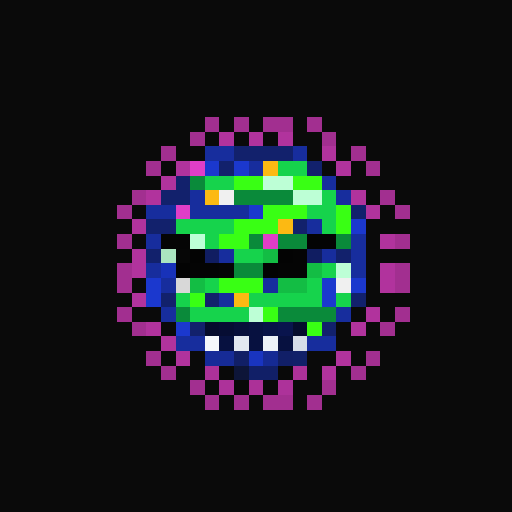
t = 0.00 s
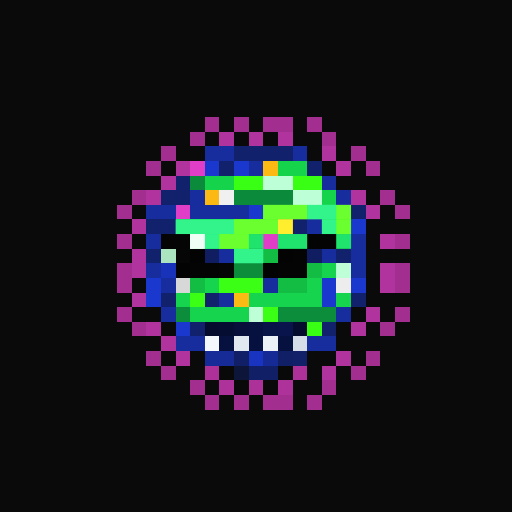
t = 0.75 s
t = 1.50 s: frame unchanged from t = 0.00 s, image omitted
t = 2.25 s: frame unchanged from t = 0.00 s, image omitted
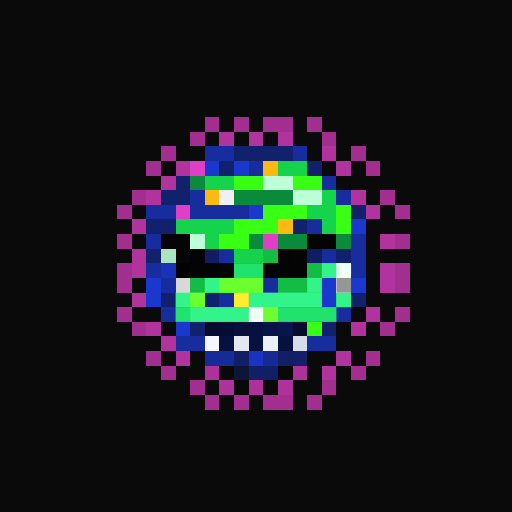
t = 3.00 s
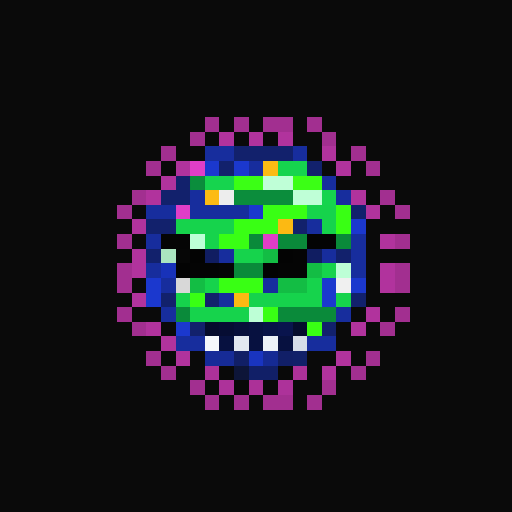
t = 3.75 s

The animated SVG that drew these frames (rendered in a browser with its animation timeline set to each time). Animation: 1 CSS @keyframes rule; one cycle of 4.50 s, repeats indefinitely.

<svg viewBox="0 0 35 35" shape-rendering="crispEdges" xmlns="http://www.w3.org/2000/svg"><style>@keyframes k0{0%{opacity:0}9.00%{opacity:.95}20.00%{opacity:0}100%{opacity:0}}.a00{animation:k0 2.4s ease-in-out 0.00s infinite}.a01{animation:k0 2.4s ease-in-out -0.30s infinite}.a02{animation:k0 2.4s ease-in-out -0.60s infinite}.a03{animation:k0 2.4s ease-in-out -0.90s infinite}.a04{animation:k0 2.4s ease-in-out -1.20s infinite}.a05{animation:k0 2.4s ease-in-out -1.50s infinite}.a06{animation:k0 2.4s ease-in-out -1.80s infinite}.a07{animation:k0 2.4s ease-in-out -2.10s infinite}</style><rect width="35" height="35" fill="#0a0a0a"/><path fill="#a22f90" d="M14 8h1v1H14zM16 8h1v1H16zM18 8h2v1H18zM21 8h1v1H21zM13 9h1v1H13zM22 9h1v1H22zM11 10h1v1H11zM24 10h1v1H24zM10 11h1v1H10zM25 11h1v1H25zM9 13h1v1H9zM26 13h1v1H26zM8 14h1v1H8zM27 14h1v1H27zM8 16h1v1H8zM27 16h1v1H27zM8 18h1v1H8zM27 18h1v1H27zM8 19h1v1H8zM27 19h1v1H27zM8 21h1v1H8zM27 21h1v1H27zM9 22h1v1H9zM26 22h1v1H26zM10 24h1v1H10zM25 24h1v1H25zM11 25h1v1H11zM24 25h1v1H24zM13 26h1v1H13zM22 26h1v1H22zM14 27h1v1H14zM16 27h1v1H16zM18 27h2v1H18zM21 27h1v1H21z"/><path fill="#b1339d" d="M15 9h1v1H15zM17 9h1v1H17zM19 9h1v1H19zM22 10h1v1H22zM12 11h1v1H12zM23 11h1v1H23zM11 12h1v1H11zM10 13h1v1H10zM24 13h1v1H24zM25 14h1v1H25zM9 15h1v1H9zM26 16h1v1H26zM9 17h1v1H9zM9 18h1v1H9zM26 18h1v1H26zM26 19h1v1H26zM9 20h1v1H9zM25 21h1v1H25zM10 22h1v1H10zM24 22h1v1H24zM11 23h1v1H11zM12 24h1v1H12zM23 24h1v1H23zM22 25h1v1H22z"/><path fill="#172d9d" d="M14 10h2v1H14zM20 10h1v1H20zM17 11h1v1H17zM22 12h1v1H22zM13 13h1v1H13zM23 13h1v1H23zM10 14h2v1H10zM13 14h4v1H13zM21 15h1v1H21zM10 16h1v1H10zM24 16h1v1H24zM15 17h1v1H15zM22 17h1v1H22zM24 17h1v1H24zM10 18h1v1H10zM24 18h1v1H24zM11 19h1v1H11zM18 19h1v1H18zM15 20h1v1H15zM11 21h1v1H11zM23 21h1v1H23zM12 23h2v1H12zM21 23h2v1H21z"/><path fill="#12216c" d="M16 10h4v1H16zM15 11h1v1H15zM21 11h1v1H21zM12 12h1v1H12zM11 13h2v1H11zM24 14h1v1H24zM10 15h2v1H10zM20 15h1v1H20zM10 17h1v1H10zM23 17h1v1H23zM11 20h1v1H11zM14 20h1v1H14zM24 20h1v1H24zM13 22h1v1H13zM22 22h1v1H22z"/><path fill="#e03ec7" d="M13 11h1v1H13zM12 14h1v1H12zM18 16h1v1H18z"/><path fill="#1b38ce" d="M14 11h1v1H14zM16 11h1v1H16zM17 14h1v1H17zM24 15h1v1H24zM10 19h1v1H10zM22 19h1v1H22zM24 19h1v1H24zM10 20h1v1H10zM22 20h1v1H22zM12 22h1v1H12z"/><path fill="#fcb913" d="M18 11h1v1H18zM14 13h1v1H14zM19 15h1v1H19zM16 20h1v1H16z"/><path fill="#16d34c" d="M19 11h2v1H19zM14 12h2v1H14zM22 13h1v1H22zM21 14h2v1H21zM12 15h4v1H12zM22 15h1v1H22zM14 16h1v1H14zM16 17h2v1H16zM22 18h1v1H22zM14 19h1v1H14zM21 19h1v1H21zM12 20h1v1H12zM17 20h5v1H17zM23 20h1v1H23zM13 21h4v1H13z"/><path fill="#0a8a3a" d="M13 12h1v1H13zM16 13h4v1H16zM17 16h1v1H17zM19 16h2v1H19zM23 16h1v1H23zM16 18h2v1H16zM12 21h1v1H12zM19 21h4v1H19z"/><path fill="#39ff14" d="M16 12h2v1H16zM20 12h2v1H20zM18 14h3v1H18zM23 14h1v1H23zM16 15h3v1H16zM23 15h1v1H23zM15 16h2v1H15zM15 19h3v1H15zM13 20h1v1H13zM18 21h1v1H18zM21 22h1v1H21z"/><path fill="#bdffd6" d="M18 12h2v1H18zM20 13h2v1H20zM13 16h1v1H13zM23 18h1v1H23zM17 21h1v1H17z"/><path fill="#f0f0f0" d="M15 13h1v1H15zM23 19h1v1H23z"/><path fill="#050505" d="M11 16h2v1H11zM15 18h1v1H15z"/><path fill="#040404" d="M21 16h2v1H21zM20 17h1v1H20zM13 18h2v1H13zM19 18h2v1H19z"/><path fill="#aae5c0" d="M11 17h1v1H11z"/><path fill="#060606" d="M12 17h1v1H12z"/><path fill="#030303" d="M13 17h1v1H13zM19 17h1v1H19zM12 18h1v1H12zM18 18h1v1H18z"/><path fill="#101d61" d="M14 17h1v1H14zM21 17h1v1H21z"/><path fill="#13bd44" d="M18 17h1v1H18zM21 18h1v1H21zM13 19h1v1H13zM19 19h2v1H19z"/><path fill="#1832b9" d="M11 18h1v1H11z"/><path fill="#d8d8d8" d="M12 19h1v1H12z"/><path fill="#050c2d" d="M14 22h1v1H14zM20 22h1v1H20z"/><path fill="#060d33" d="M15 22h1v1H15z"/><path fill="#070f3a" d="M16 22h1v1H16z"/><path fill="#071140" d="M17 22h1v1H17zM15 23h1v1H15zM17 23h1v1H17zM19 23h1v1H19z"/><path fill="#081347" d="M18 22h1v1H18z"/><path fill="#09144d" d="M19 22h1v1H19z"/><path fill="#f4f7fb" d="M14 23h1v1H14z"/><path fill="#e2e8f0" d="M16 23h1v1H16z"/><path fill="#ecf1f7" d="M18 23h1v1H18z"/><path fill="#d6dde8" d="M20 23h1v1H20z"/><path fill="#162b98" d="M14 24h1v1H14z"/><path fill="#162b96" d="M15 24h1v1H15z"/><path fill="#111f66" d="M16 24h1v1H16z"/><path fill="#1934c0" d="M17 24h1v1H17z"/><path fill="#152a94" d="M18 24h1v1H18z"/><path fill="#111f67" d="M19 24h1v1H19zM17 25h2v1H17z"/><path fill="#112069" d="M20 24h1v1H20z"/><path fill="#ad3199" d="M14 25h1v1H14zM20 25h1v1H20z"/><path fill="#090909" d="M15 25h1v1H15zM19 25h1v1H19zM16 26h1v1H16zM18 26h1v1H18z"/><path fill="#0d1538" d="M16 25h1v1H16z"/><path fill="#ad329a" d="M15 26h1v1H15zM19 26h1v1H19z"/><path fill="#ac3198" d="M17 26h1v1H17z"/><g fill="#ffff37"><rect x="18" y="11" width="1" height="1" class="a05"/><rect x="14" y="13" width="1" height="1" class="a05"/><rect x="19" y="15" width="1" height="1" class="a06"/><rect x="16" y="20" width="1" height="1" class="a07"/></g><g fill="#3cff9e"><rect x="19" y="11" width="2" height="1" class="a05"/><rect x="14" y="12" width="2" height="1" class="a05"/><rect x="22" y="13" width="1" height="1" class="a05"/><rect x="21" y="14" width="2" height="1" class="a06"/><rect x="12" y="15" width="4" height="1" class="a06"/><rect x="22" y="15" width="1" height="1" class="a06"/><rect x="14" y="16" width="1" height="1" class="a06"/><rect x="16" y="17" width="2" height="1" class="a06"/><rect x="22" y="18" width="1" height="1" class="a07"/><rect x="14" y="19" width="1" height="1" class="a07"/><rect x="21" y="19" width="1" height="1" class="a07"/><rect x="12" y="20" width="1" height="1" class="a07"/><rect x="17" y="20" width="5" height="1" class="a07"/><rect x="23" y="20" width="1" height="1" class="a07"/><rect x="13" y="21" width="4" height="1" class="a07"/></g><g fill="#27ff7d"><rect x="13" y="12" width="1" height="1" class="a05"/><rect x="16" y="13" width="4" height="1" class="a05"/><rect x="17" y="16" width="1" height="1" class="a06"/><rect x="19" y="16" width="2" height="1" class="a06"/><rect x="23" y="16" width="1" height="1" class="a06"/><rect x="16" y="18" width="2" height="1" class="a07"/><rect x="12" y="21" width="1" height="1" class="a07"/><rect x="19" y="21" width="4" height="1" class="a07"/></g><g fill="#7cff39"><rect x="16" y="12" width="2" height="1" class="a05"/><rect x="20" y="12" width="2" height="1" class="a05"/><rect x="18" y="14" width="3" height="1" class="a06"/><rect x="23" y="14" width="1" height="1" class="a06"/><rect x="16" y="15" width="3" height="1" class="a06"/><rect x="23" y="15" width="1" height="1" class="a06"/><rect x="15" y="16" width="2" height="1" class="a06"/><rect x="15" y="19" width="3" height="1" class="a07"/><rect x="13" y="20" width="1" height="1" class="a07"/><rect x="18" y="21" width="1" height="1" class="a07"/><rect x="21" y="22" width="1" height="1" class="a00"/></g><g fill="#ffffff"><rect x="18" y="12" width="2" height="1" class="a05"/><rect x="20" y="13" width="2" height="1" class="a05"/><rect x="13" y="16" width="1" height="1" class="a06"/><rect x="23" y="18" width="1" height="1" class="a07"/><rect x="17" y="21" width="1" height="1" class="a07"/></g><g fill="#787878"><rect x="15" y="13" width="1" height="1" class="a05"/><rect x="23" y="19" width="1" height="1" class="a07"/></g></svg>
